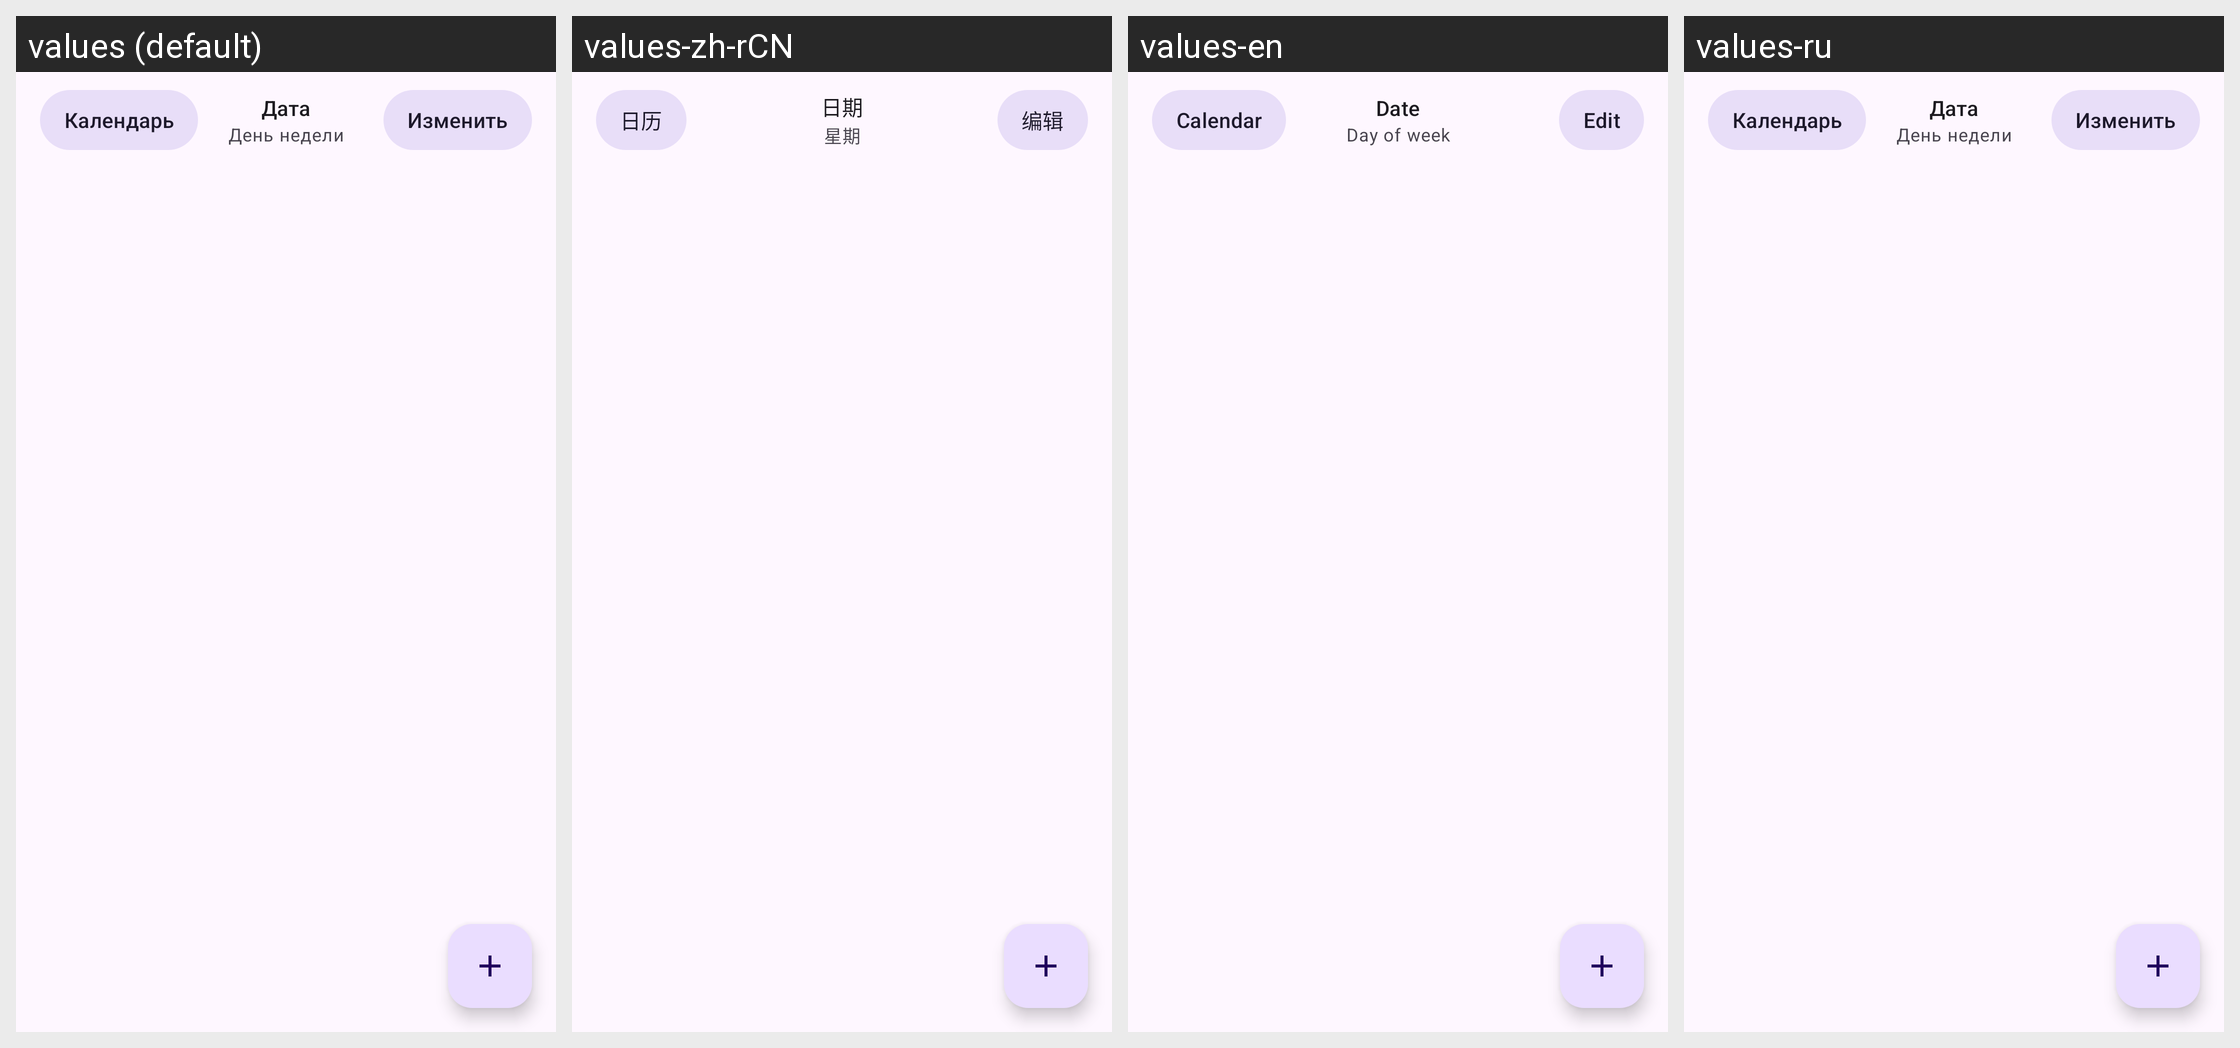

The Android screen above is rendered under several locales of the same app. Produce the string resources it draws, with the default and per-locale values.
Android screen res/layout/fragment_calendar.xml rendered under 4 locales, left to right: values (default), values-zh-rCN, values-en, values-ru. Device: Nexus 5 (rendered at 1080×1920; each locale shown at half size, 540×960, under a caption strip naming it); theme Theme.Pancake.
Strings drawn on this screen, with the default value and each locale's value (text and hints the layout hard-codes, and strings that could not be matched under every locale, appear in the picture but are not listed):

calendar
  values: Календарь
  values-zh-rCN: 日历
  values-en: Calendar
  values-ru: Календарь  [not translated; the default value is used]

date_label
  values: Дата
  values-zh-rCN: 日期
  values-en: Date
  values-ru: Дата  [not translated; the default value is used]

day_of_week_label
  values: День недели
  values-zh-rCN: 星期
  values-en: Day of week
  values-ru: День недели  [not translated; the default value is used]

edit
  values: Изменить
  values-zh-rCN: 编辑
  values-en: Edit
  values-ru: Изменить  [not translated; the default value is used]
